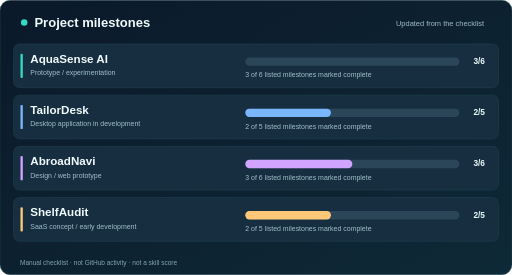
t = 0.00 s
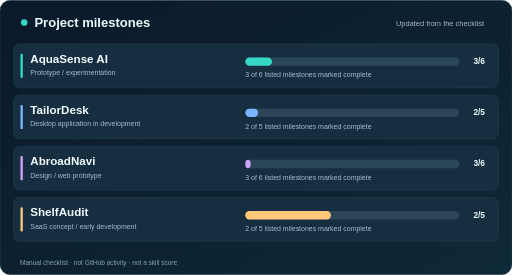
t = 0.33 s
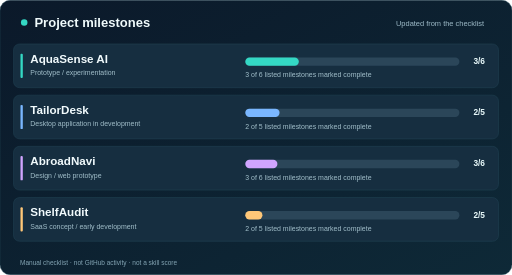
t = 0.65 s
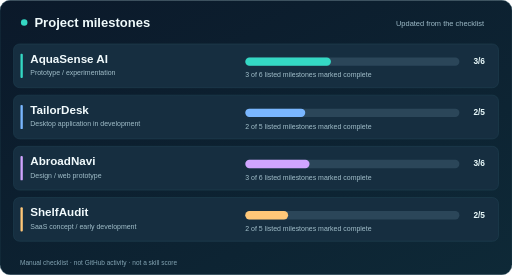
t = 1.04 s
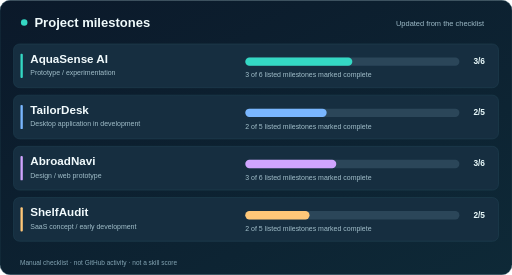
t = 1.37 s
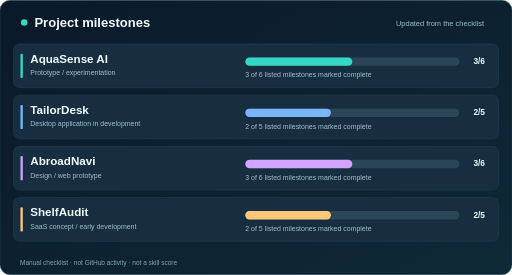
t = 1.69 s

The animated SVG that drew these frames (rendered in a browser with its animation timeline set to each time). Animation: 4 SMIL elements (animate=4); one cycle of 1.69 s.

<svg xmlns="http://www.w3.org/2000/svg" width="1100" height="590" viewBox="0 0 1100 590" role="img" aria-labelledby="title desc">
<title id="title">Project progress tracker</title>
<desc id="desc">Self-reported completion of documented project milestones. These are checklist counts, not objective estimates of software completion.</desc>
<defs>
  <linearGradient id="bg" x2="1" y2="1"><stop stop-color="#0b192a"/><stop offset="1" stop-color="#0e2937"/></linearGradient>
  <style>
  text { font-family: Arial, Helvetica, sans-serif; }
  .name { font-size: 25px; font-weight: 700; fill: #f1fafc; }
  .sub { font-size: 15px; fill: #a2bfca; }
  .count { font-size: 18px; font-weight: 700; fill: #e7f8f9; }
  </style>
</defs>
<rect width="1100" height="590" rx="22" fill="url(#bg)" stroke="#244b59" />
<circle cx="52" cy="48" r="7" fill="#34d8c4"/>
<text x="74" y="57" font-size="28" font-weight="700" fill="#f0fbfc">Project milestones</text>
<text x="1040" y="55" font-size="16" text-anchor="end" fill="#9ebbc8">Updated from the checklist</text>
<rect x="29" y="94" width="1042" height="94" rx="13" fill="#162e40" stroke="#234657"/>
<rect x="44" y="115" width="5" height="52" rx="2" fill="#34d8c4"/>
<text x="65" y="134" class="name">AquaSense AI</text>
<text x="65" y="161" class="sub">Prototype / experimentation</text>
<rect x="527" y="123" width="460" height="18" rx="9" fill="#2b4659"/>
<rect x="527" y="123" width="230" height="18" rx="9" fill="#34d8c4"><animate attributeName="width" from="0" to="230" dur="1.3s" begin="0.0s" fill="freeze"/></rect>
<text x="1042" y="137" class="count" text-anchor="end">3/6</text>
<text x="527" y="166" class="sub">3 of 6 listed milestones marked complete</text>
<rect x="29" y="204" width="1042" height="94" rx="13" fill="#162e40" stroke="#234657"/>
<rect x="44" y="225" width="5" height="52" rx="2" fill="#79b6ff"/>
<text x="65" y="244" class="name">TailorDesk</text>
<text x="65" y="271" class="sub">Desktop application in development</text>
<rect x="527" y="233" width="460" height="18" rx="9" fill="#2b4659"/>
<rect x="527" y="233" width="184" height="18" rx="9" fill="#79b6ff"><animate attributeName="width" from="0" to="184" dur="1.3s" begin="0.13s" fill="freeze"/></rect>
<text x="1042" y="247" class="count" text-anchor="end">2/5</text>
<text x="527" y="276" class="sub">2 of 5 listed milestones marked complete</text>
<rect x="29" y="314" width="1042" height="94" rx="13" fill="#162e40" stroke="#234657"/>
<rect x="44" y="335" width="5" height="52" rx="2" fill="#d0a4ff"/>
<text x="65" y="354" class="name">AbroadNavi</text>
<text x="65" y="381" class="sub">Design / web prototype</text>
<rect x="527" y="343" width="460" height="18" rx="9" fill="#2b4659"/>
<rect x="527" y="343" width="230" height="18" rx="9" fill="#d0a4ff"><animate attributeName="width" from="0" to="230" dur="1.3s" begin="0.26s" fill="freeze"/></rect>
<text x="1042" y="357" class="count" text-anchor="end">3/6</text>
<text x="527" y="386" class="sub">3 of 6 listed milestones marked complete</text>
<rect x="29" y="424" width="1042" height="94" rx="13" fill="#162e40" stroke="#234657"/>
<rect x="44" y="445" width="5" height="52" rx="2" fill="#ffc778"/>
<text x="65" y="464" class="name">ShelfAudit</text>
<text x="65" y="491" class="sub">SaaS concept / early development</text>
<rect x="527" y="453" width="460" height="18" rx="9" fill="#2b4659"/>
<rect x="527" y="453" width="184" height="18" rx="9" fill="#ffc778"><animate attributeName="width" from="0" to="184" dur="1.3s" begin="0.39s" fill="freeze"/></rect>
<text x="1042" y="467" class="count" text-anchor="end">2/5</text>
<text x="527" y="496" class="sub">2 of 5 listed milestones marked complete</text>
<text x="43" y="570" font-size="14" fill="#83a4b3">Manual checklist · not GitHub activity · not a skill score</text>
</svg>
